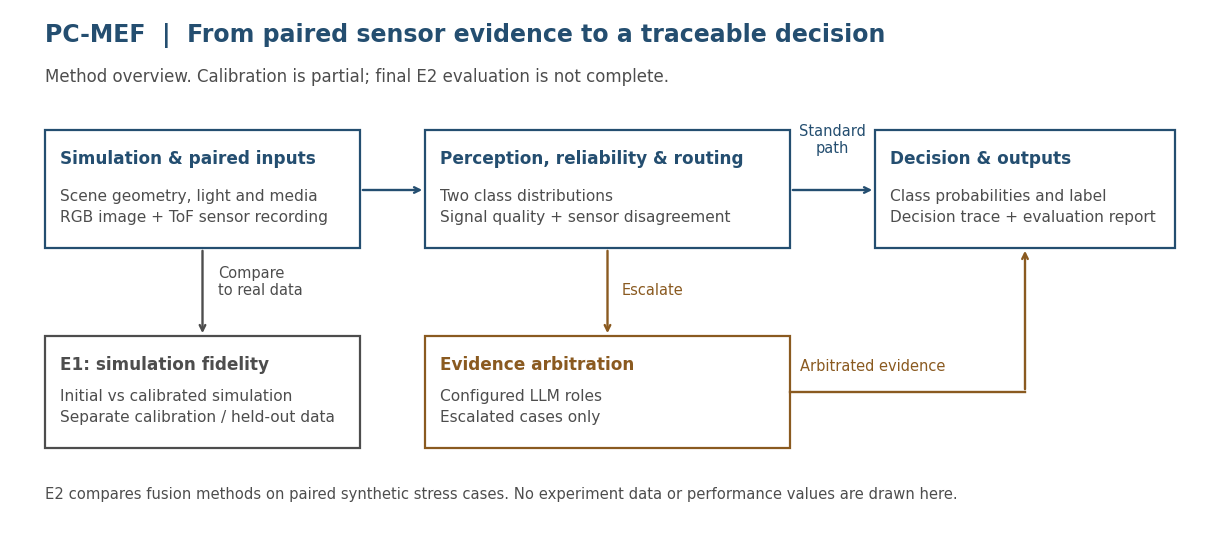

The script that saved this image: (Note: this script raises an exception after producing the figure.)
# PC-MEF Research System source maintenance contract
# 上下游: 讀者從 README 的方法圖進入；只以本檔文字與座標產圖，輸出同目錄 SVG/PNG。
# 檔案路徑: docs/assets/draw_method.py
# 產生時間: 2026-10-01 +08:00
# 版本: v0.1.0
# 功能說明: 畫出研究方法、選擇性仲裁與 E1 比較的位置，不讀任何研究資料。
# 模組定位: 文件用圖生成來源，不參與模擬、推論、校準或正式實驗。
# 主要責任:
#   1. main() 畫方法節點與分支，檢查標籤沒有超出畫布，匯出 SVG/PNG。
# 維護提醒: 不得加入未完成的研究結果或讀取保留的 final families；更新箭頭前核對 pipeline.py。
# 驗證方式:
#   - python docs/assets/draw_method.py
# ------------------------------------------------------------

from pathlib import Path

import matplotlib

matplotlib.use('Agg')
import matplotlib.pyplot as plt
from matplotlib.patches import Rectangle


def main():
    # ponytail: 固定方法圖直接用座標；方法改變時重畫，不建立通用圖表框架。
    plt.rcParams.update({'font.family': 'DejaVu Sans', 'svg.fonttype': 'none'})
    fig, ax = plt.subplots(figsize=(12, 5.2), dpi=150)
    fig.patch.set_facecolor('white')
    ax.set(xlim=(0, 12), ylim=(0, 5.2))
    ax.axis('off')
    fig.subplots_adjust(left=0, right=1, bottom=0, top=1)
    blue, gray, amber = '#244E70', '#4D4D4D', '#8A5A20'
    ax.text(.35, 4.88, 'PC-MEF  |  From paired sensor evidence to a traceable decision', fontsize=17, weight='bold', color=blue)
    ax.text(.35, 4.48, 'Method overview. Calibration is partial; final E2 evaluation is not complete.', fontsize=12, color=gray)

    boxes = [
        (.35, 2.82, 3.15, 1.18, 'Simulation & paired inputs', 'Scene geometry, light and media\nRGB image + ToF sensor recording', blue),
        (4.15, 2.82, 3.65, 1.18, 'Perception, reliability & routing', 'Two class distributions\nSignal quality + sensor disagreement', blue),
        (8.65, 2.82, 3.0, 1.18, 'Decision & outputs', 'Class probabilities and label\nDecision trace + evaluation report', blue),
        (4.15, .82, 3.65, 1.12, 'Evidence arbitration', 'Configured LLM roles\nEscalated cases only', amber),
        (.35, .82, 3.15, 1.12, 'E1: simulation fidelity', 'Initial vs calibrated simulation\nSeparate calibration / held-out data', gray),
    ]
    for x,y,w,h,title,body,color in boxes:
        ax.add_patch(Rectangle((x,y),w,h,facecolor='white',edgecolor=color,linewidth=1.6))
        ax.text(x+.15,y+h-.29,title,fontsize=12.2,weight='bold',color=color,va='center')
        ax.text(x+.15,y+.41,body,fontsize=11.1,color=gray,va='center',linespacing=1.5)

    arrows=[
        ((3.5,3.4),(4.15,3.4),blue),
        ((7.8,3.4),(8.65,3.4),blue),
        ((5.975,2.82),(5.975,1.94),amber),
        ((1.925,2.82),(1.925,1.94),gray),
    ]
    for start,end,color in arrows:
        ax.annotate('',xy=end,xytext=start,arrowprops={'arrowstyle':'->','color':color,'lw':1.7})
    ax.text(8.22,3.77,'Standard\npath',ha='center',fontsize=10.5,color=blue)
    ax.text(6.12,2.35,'Escalate',fontsize=10.5,color=amber)
    ax.text(2.08,2.35,'Compare\nto real data',fontsize=10.5,color=gray)
    ax.plot([7.8,10.15],[1.38,1.38],color=amber,lw=1.7)
    ax.annotate('',xy=(10.15,2.82),xytext=(10.15,1.38),arrowprops={'arrowstyle':'->','color':amber,'lw':1.7})
    ax.text(8.63,1.59,'Arbitrated evidence',fontsize=10.5,color=amber,ha='center')
    ax.text(.35,.31,'E2 compares fusion methods on paired synthetic stress cases. No experiment data or performance values are drawn here.',fontsize=10.6,color=gray)

    fig.canvas.draw()
    renderer=fig.canvas.get_renderer()
    canvas=fig.bbox
    for text in ax.texts:
        bounds=text.get_window_extent(renderer)
        assert canvas.contains(bounds.x0,bounds.y0) and canvas.contains(bounds.x1,bounds.y1), text.get_text()
    out=Path(__file__).resolve().parent
    fig.savefig(out/'pcmef-method.svg',facecolor='white',metadata={'Date':None})
    fig.savefig(out/'pcmef-method.png',dpi=300,facecolor='white')
    plt.close(fig)
    print('PASS: method figure exported as SVG and PNG; all labels fit the canvas.')


if __name__=='__main__':
    main()
